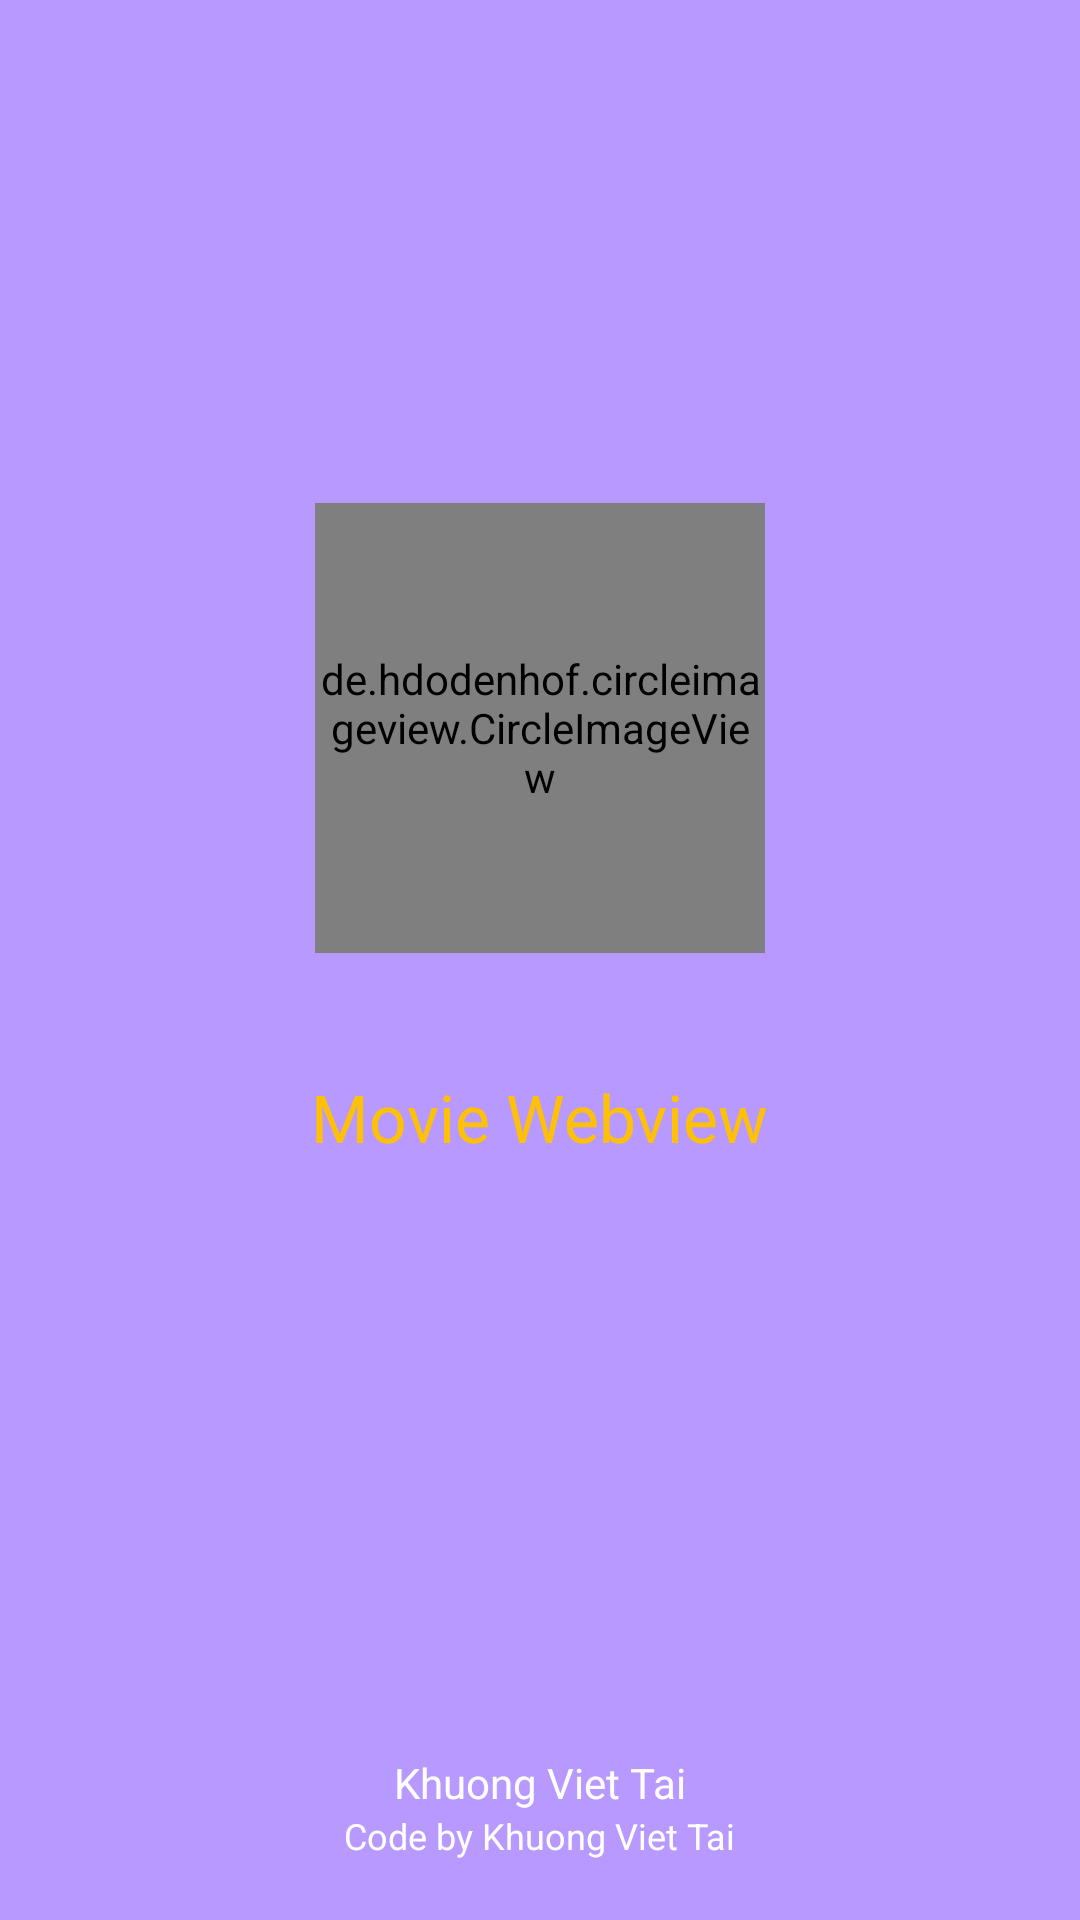

Layout XML and referenced resources for this Android screen:
<!-- AndroidManifest.xml: application theme AppTheme -->
<!-- res/layout/activity_splash.xml -->
<?xml version="1.0" encoding="utf-8"?>

<RelativeLayout xmlns:android="http://schemas.android.com/apk/res/android"
    android:layout_width="match_parent"
    android:layout_height="match_parent"
    xmlns:app="http://schemas.android.com/apk/res-auto"
    android:background="@color/colorPrimaryDark">

    <LinearLayout
        android:layout_width="match_parent"
        android:layout_height="match_parent"
        android:layout_above="@+id/layout_text"
        android:gravity="center"
        android:orientation="vertical">

        <de.hdodenhof.circleimageview.CircleImageView
            android:layout_width="@dimen/define_dimen_150"
            android:layout_height="@dimen/define_dimen_150"
            app:civ_border_color="@color/yellow"
            app:civ_border_width="2dp"
            android:src="@drawable/infor" />

        <LinearLayout
            android:layout_width="wrap_content"
            android:layout_height="wrap_content"
            android:layout_marginTop="@dimen/define_dimen_20"
            android:gravity="center"
            android:orientation="horizontal"
            android:padding="@dimen/define_dimen_20">

            <TextView
                android:layout_width="wrap_content"
                android:layout_height="wrap_content"
                android:textColor="@color/yellow"
                android:textSize="@dimen/text_size_large"
                android:text="@string/app_name"/>
        </LinearLayout>
    </LinearLayout>

    <LinearLayout
        android:id="@+id/layout_text"
        android:layout_width="match_parent"
        android:layout_height="wrap_content"
        android:layout_alignParentBottom="true"
        android:gravity="center"
        android:orientation="vertical"
        android:padding="@dimen/define_dimen_10">

        <TextView
            android:layout_width="wrap_content"
            android:layout_height="wrap_content"
            android:text="@string/khuongviettai"
            android:textColor="@color/white"
            android:textSize="@dimen/text_size_small" />

        <TextView
            android:layout_width="wrap_content"
            android:layout_height="wrap_content"
            android:gravity="center"
            android:layout_marginBottom="@dimen/define_dimen_10"
            android:text="@string/splash_text"
            android:textColor="@color/white"
            android:textSize="@dimen/text_size_xsmall" />
    </LinearLayout>
</RelativeLayout>
<!-- resources referenced by this layout -->
<resources>
  <color name="colorPrimaryDark">#B799FF</color>
  <color name="white">#FFFFFFFF</color>
  <color name="yellow">#FFC107</color>
  <dimen name="define_dimen_10">10dp</dimen>
  <dimen name="define_dimen_150">150dp</dimen>
  <dimen name="define_dimen_20">20dp</dimen>
  <dimen name="text_size_large">22sp</dimen>
  <dimen name="text_size_small">14sp</dimen>
  <dimen name="text_size_xsmall">12sp</dimen>
  <!-- drawable infor: png bitmap (drawable, 63122 bytes) -->
  <string name="app_name">Movie Webview</string>
  <string name="khuongviettai">Khuong Viet Tai</string>
  
      // action
  <string name="splash_text">Code by Khuong Viet Tai</string>
  <style name="AppTheme" parent="Theme.AppCompat.Light.NoActionBar">
          
  
          <item name="colorPrimaryDark">#B799FF</item>
  
          <item name="drawerArrowStyle">@style/DrawerIcon</item>
          <item name="android:listDivider">@android:color/transparent</item>
      </style>
  <style name="DrawerIcon" parent="Widget.AppCompat.DrawerArrowToggle">
          <item name="color">#AE000000</item>
      </style>
</resources>
